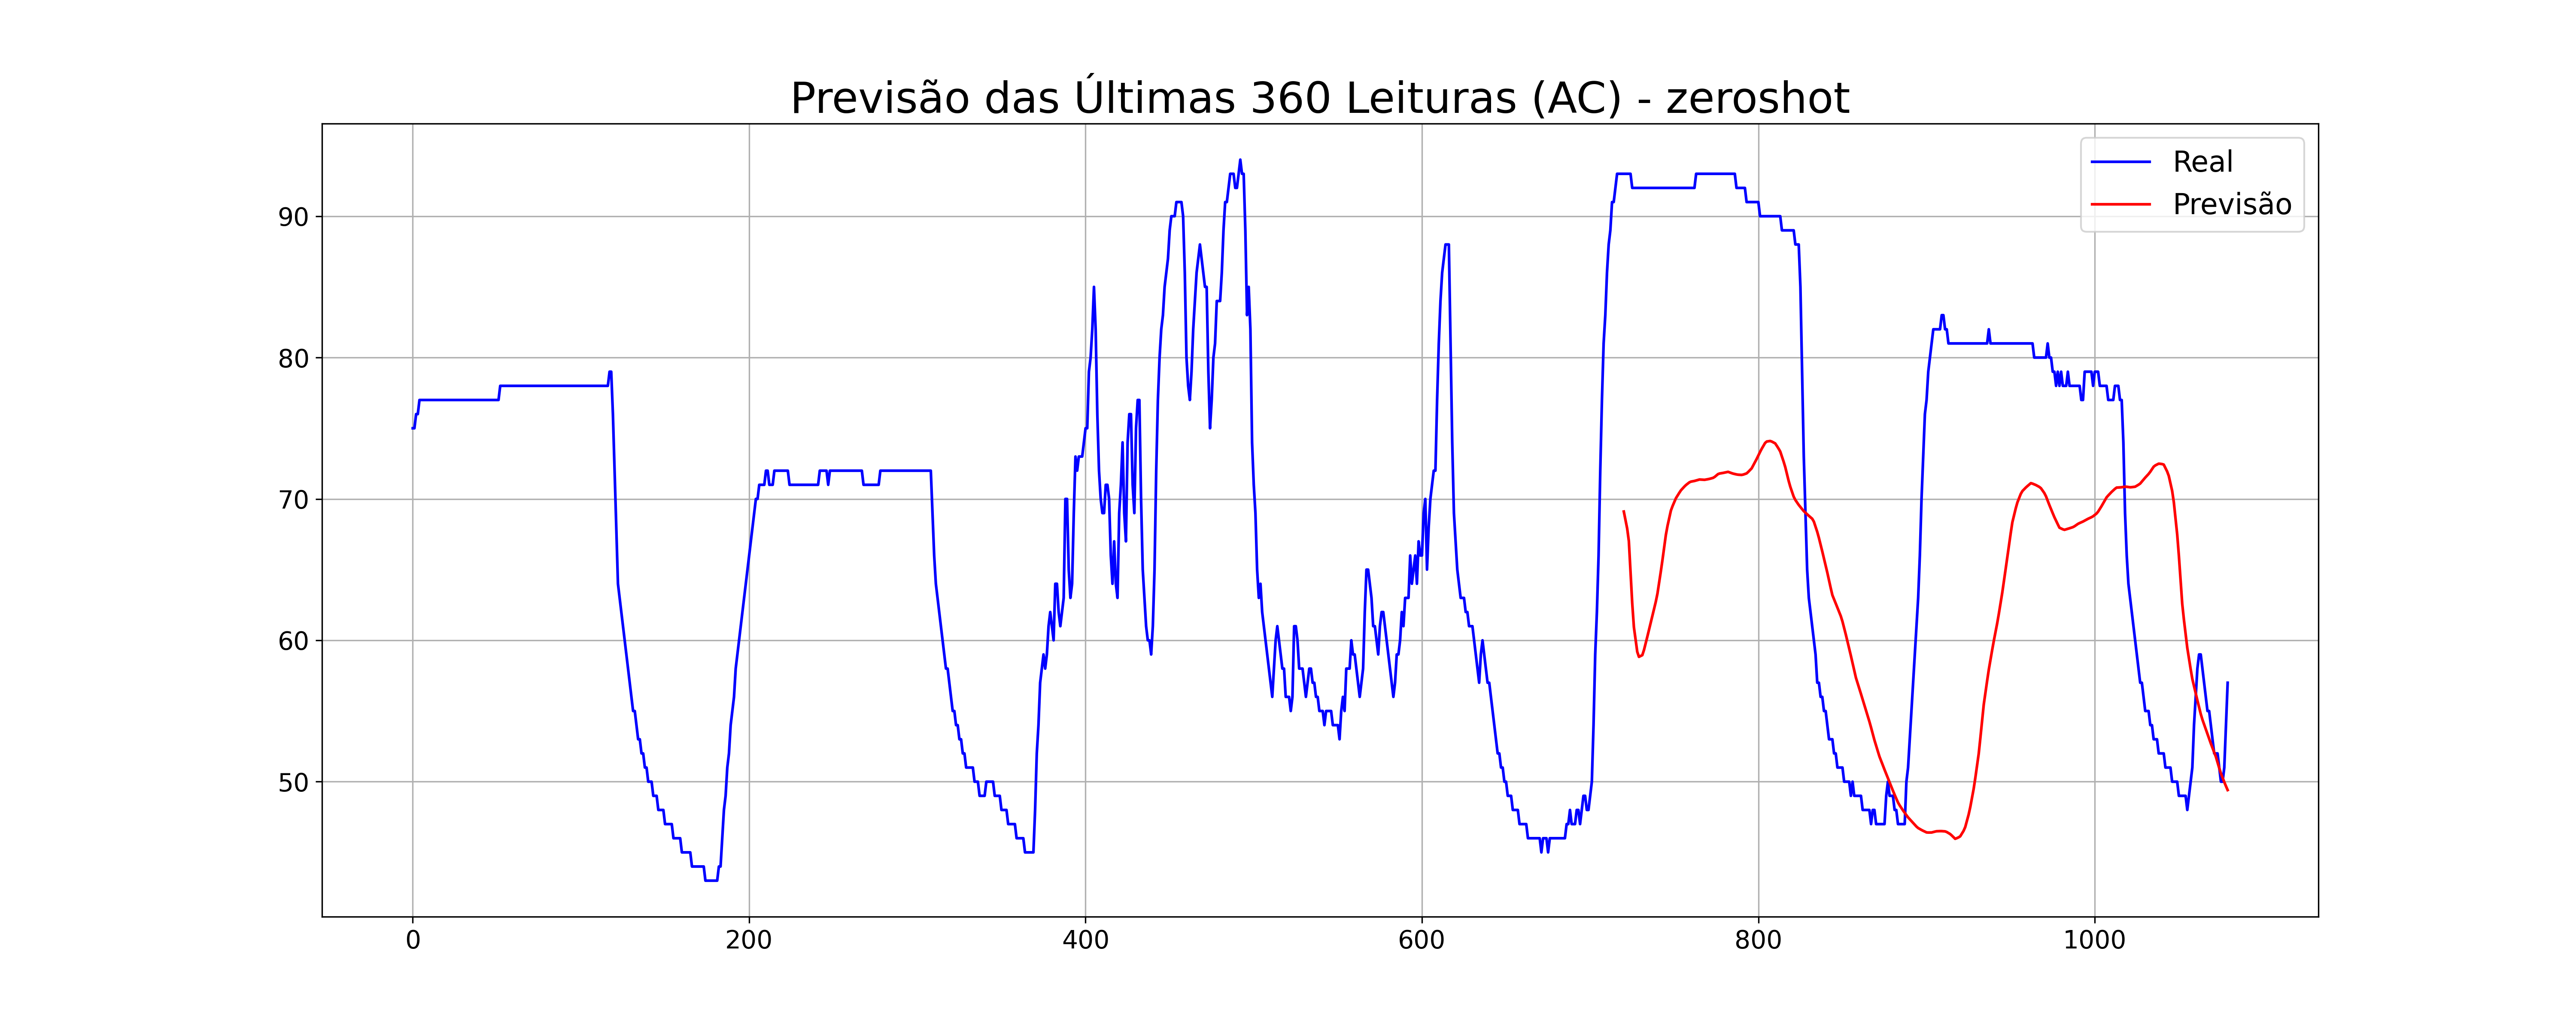

The data file committed next to this chart (first rows):
Real, Previsto
93, 69.11
93, 68.51
93, 67.91
93, 67.02
93, 64.83
92, 62.63
92, 60.93
92, 60.06
92, 59.19
92, 58.83
92, 58.89
92, 58.95
92, 59.32
92, 59.79
92, 60.26
92, 60.75
92, 61.24
92, 61.73
92, 62.23
92, 62.72
92, 63.3
92, 64.08
92, 64.87
92, 65.7
92, 66.57
92, 67.45
92, 68.1
92, 68.64
92, 69.18
92, 69.5
92, 69.78
92, 70.06
92, 70.25
92, 70.44
92, 70.61
92, 70.74
92, 70.87
92, 70.99
92, 71.08
92, 71.18
92, 71.23
92, 71.25
92, 71.27
93, 71.3
93, 71.34
93, 71.37
93, 71.37
93, 71.36
93, 71.35
93, 71.37
93, 71.4
93, 71.42
93, 71.46
93, 71.49
93, 71.56
93, 71.66
93, 71.76
93, 71.8
93, 71.82
93, 71.84
... 300 more rows
